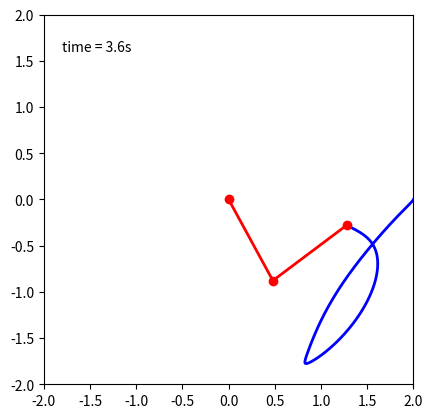

Reproduce this figure in Python. (Note: this script raises an exception after producing the figure.)
import numpy as np 
from matplotlib.animation import FuncAnimation
from scipy.integrate import solve_ivp
import matplotlib.pyplot as plt
from numpy import sin,cos

# 初期値
G = 9.8     #[m/s^2]
L1 = 1.0    #[m]
L2 = 1.0    # [m]
M1 = 1.0    # [kg]
M2 = 1.0    # [kg]
K1 = 1.0    # Coefficient of friction
K2 = 1.0    # Coefficient of friction

A1 = 6.3
A2 = 8.1
B0 = 4.4
B = 21.8
freq = 1/14

def difeq(t,state):
    #tau1 = B0 + B*sin(t)
    # tau1 = A1*np.sign(np.sin(2*np.pi*freq*t))
    # tau2 = A2*np.sign(np.sin(2*np.pi*freq*t))
    
    tau1 = 17.84
    tau2 = 9.5

    a11 = M2*L2**2 + (M1+M2)*L1**2 + 2*M2*L1*L2*cos(state[2])
    a12 = M2*L2**2 + M2*L1*L2*cos(state[2])
    a21 = a12
    a22 = M2*L2**2
    b1 = (tau1 + M2*L1*L2*sin(state[2])*state[3]**2
    + 2*M2*L1*L2*sin(state[2])*state[1]*state[3]
    - M2*L2*G*cos(state[0]+state[2])
    - (M1 + M2)*L1*G*cos(state[0])
    - K1*state[1])
    b2 = (tau2 - M2*L1*L2*sin(state[2])*state[1]**2
    - M2*L2*G*cos(state[0]+state[2]) 
    - K2*state[3])
    delta = a11*a22 - a12*a21

    dzdx = np.zeros_like(state)
    dzdx[0] = state[1]
    dzdx[1] = (b1*a22 - b2*a12) / delta
    dzdx[2] = state[3]
    dzdx[3] = (b2*a11 - b1*a21) / delta
    return dzdx


# initial value
th1 = 0.0
w1 = 0.0
th2 = 0.0
w2 = 0.0
state = np.radians([th1, w1, th2, w2])

# 微分間隔と時間設定
dt = 0.01
t_span = [0,20]
t = np.arange(t_span[0],t_span[1],dt)

# solverで解く
solver = solve_ivp(difeq,t_span,state,t_eval = t)
y = solver.y
# 確認用
print(y)

'''
fig,ax =plt.subplots()
ax.plot(y[0], y[1],'b,',label='theta1,Dtheta1')
ax.plot(y[2], y[3],'r,',label='theta2,Dtheta2')
# ax.set_xlim(-0.2,0.4)
# ax.set_ylim(-0.06,-0.05)
plt.xlabel('theta1')
plt.ylabel('Dtheta 1')
plt.legend()
plt.title('double pendulum')
plt.show()
'''

#animation
def gen():
    for tt,th1,th2 in zip(t,y[0,:],y[2,:]):
        x1 = L1*cos(th1)
        y1 = L1*sin(th1)
        x2 = L2*cos(th1+th2) + x1
        y2 = L2*sin(th1+th2) + y1
        yield tt,x1,y1,x2,y2

fig, ax = plt.subplots()
ax.set_xlim(-(L1+L2), L1+L2)
ax.set_ylim(-(L1+L2), L1+L2)
ax.set_aspect('equal')

# locusが軌跡,lineが線
locus, = ax.plot([], [], 'b-', linewidth=2)
line, = ax.plot([], [], 'ro-', linewidth=2)
time_template = 'time = %.1fs'
time_text = ax.text(0.05, 0.9, '', transform=ax.transAxes)
xlocus, ylocus= [], []

def animate(data):
    t, x1, y1, x2, y2 = data
    xlocus.append(x2)
    ylocus.append(y2)

    locus.set_data(xlocus, ylocus)
    line.set_data([0, x1, x2], [0, y1, y2])
    time_text.set_text(time_template % (t))
    return [locus,line,time_text]

# 15sのアニメーション
ani = FuncAnimation(fig, animate, gen, interval = 0.0,blit=True,save_count = len(t))

# 秒感100frame
# 動画を保存する場合コメントアウト
ani.save('double.mp4',writer='ffmpeg',fps = 200)
plt.show()